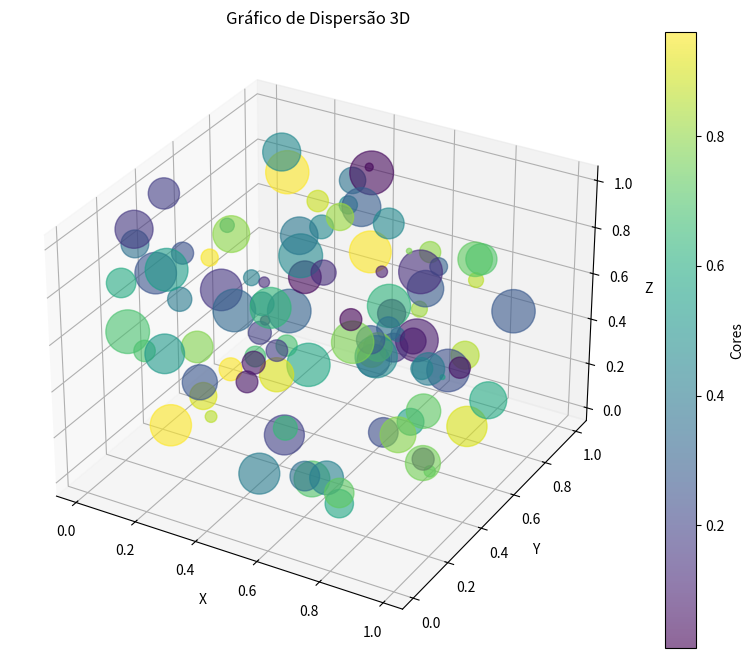

Write the Python code that produced this figure.
import matplotlib.pyplot as plt
from mpl_toolkits.mplot3d import Axes3D
import numpy as np

# Criando dados de exemplo
np.random.seed(0)
num_points = 100
x = np.random.rand(num_points)
y = np.random.rand(num_points)
z = np.random.rand(num_points)
colors = np.random.rand(num_points)
sizes = 1000 * np.random.rand(num_points)

# Criando uma figura e um subplot tridimensional
fig = plt.figure(figsize=(10, 8))
ax = fig.add_subplot(111, projection='3d')

# Plotando os pontos em um gráfico de dispersão tridimensional
scatter = ax.scatter(x, y, z, c=colors, s=sizes, alpha=0.6)

# Adicionando rótulos e título
ax.set_xlabel('X')
ax.set_ylabel('Y')
ax.set_zlabel('Z')
ax.set_title('Gráfico de Dispersão 3D')

# Adicionando uma barra de cores
cbar = fig.colorbar(scatter, ax=ax)
cbar.set_label('Cores')

# Exibindo o gráfico
plt.show()
